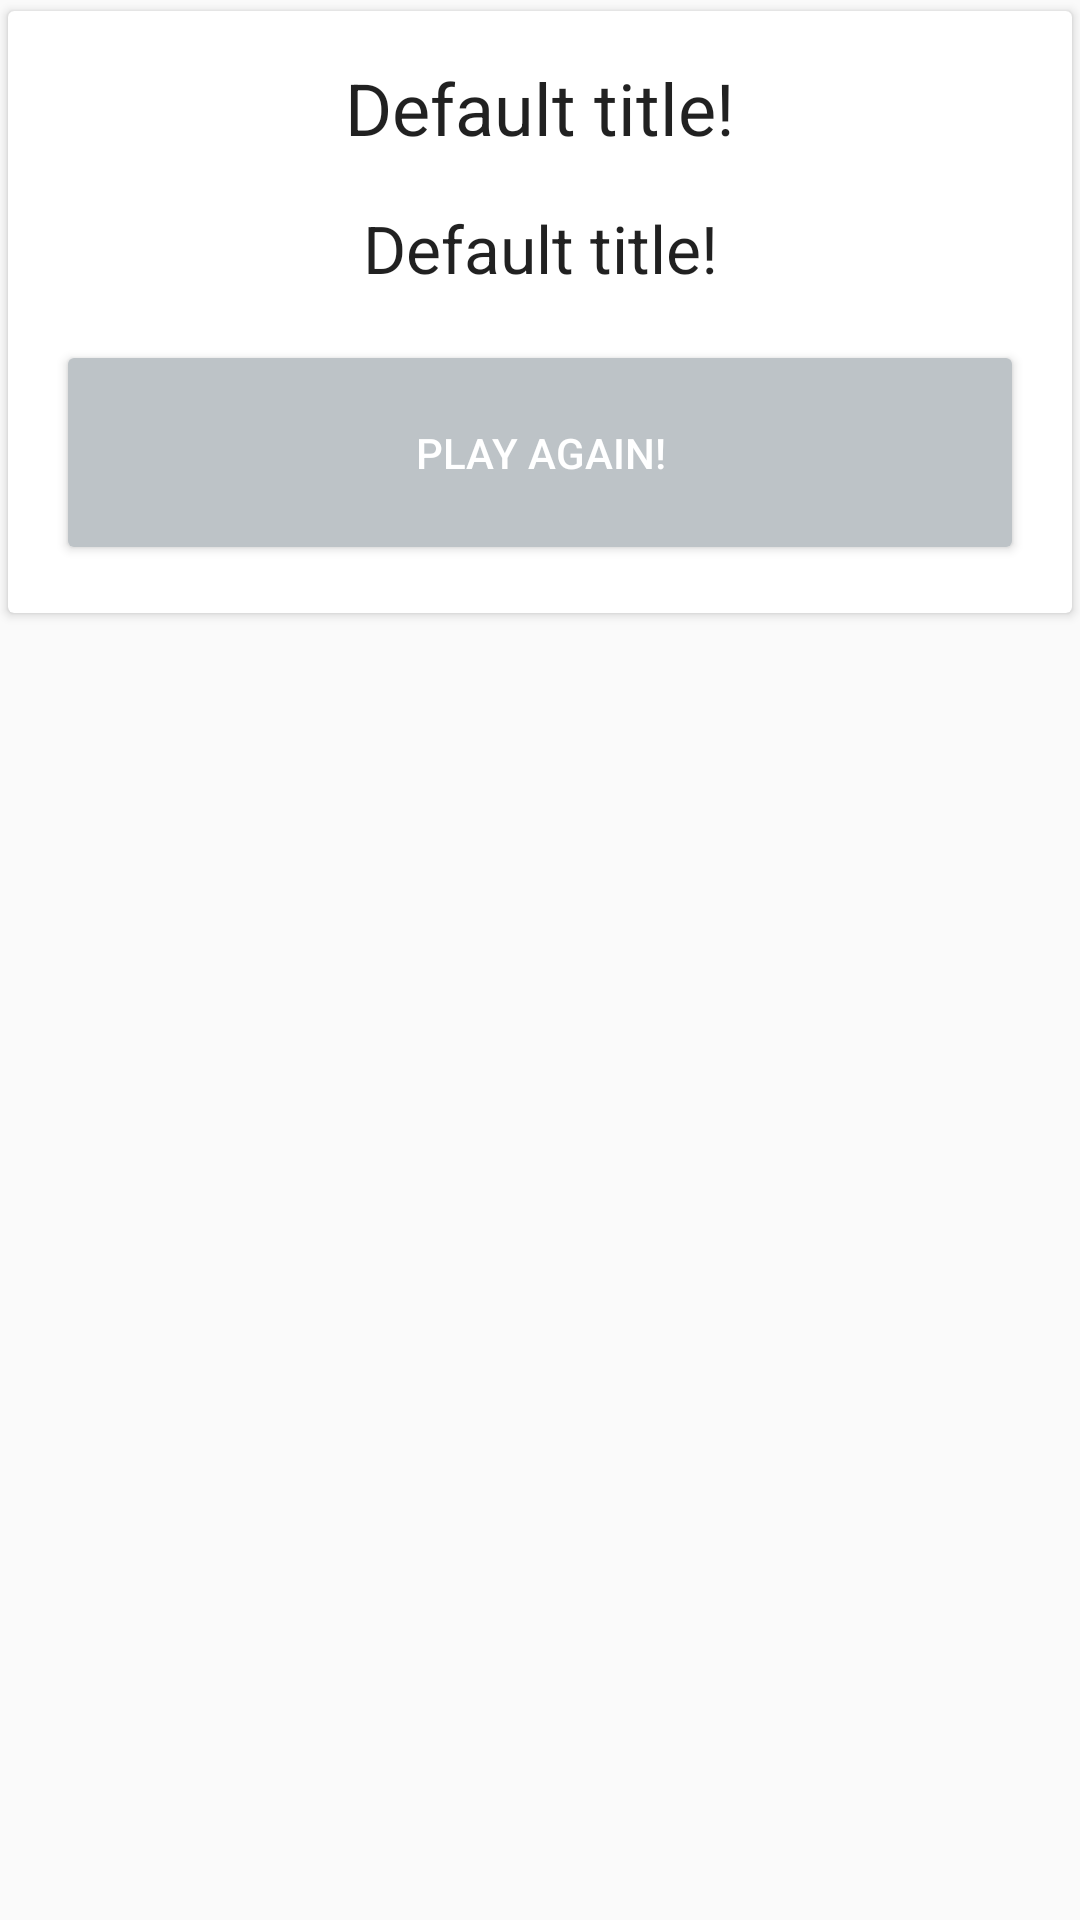

Reconstruct the res/layout file that produces this screen, plus the resources it refers to.
<!-- AndroidManifest.xml: application theme AppTheme -->
<!-- res/layout/fragment_result_mexican.xml -->
<LinearLayout xmlns:android="http://schemas.android.com/apk/res/android"
    xmlns:app="http://schemas.android.com/apk/res-auto"
    android:layout_width="match_parent"
    android:layout_height="match_parent"
    android:orientation="vertical">

    <android.support.v7.widget.CardView
        android:layout_width="match_parent"
        android:layout_height="wrap_content"
        app:cardUseCompatPadding="true">

        <LinearLayout
            android:layout_width="match_parent"
            android:layout_height="wrap_content"
            android:orientation="vertical">

            <TextView
                android:id="@+id/tvTitle"
                android:layout_width="match_parent"
                android:layout_height="wrap_content"
                android:layout_marginLeft="@dimen/spacing_large"
                android:layout_marginRight="@dimen/spacing_large"
                android:layout_marginTop="@dimen/spacing_large"
                android:text="@string/title_default"
                android:textAlignment="center"
                android:textAppearance="@style/TextAppearance.AppCompat.Headline" />

            <TextView
                android:id="@+id/tvStake"
                android:layout_width="match_parent"
                android:layout_height="wrap_content"
                android:layout_marginLeft="@dimen/spacing_large"
                android:layout_marginRight="@dimen/spacing_large"
                android:layout_marginTop="@dimen/spacing_large"
                android:text="@string/title_default"
                android:textAlignment="center"
                android:textAppearance="@style/TextAppearance.AppCompat.Large" />

            <Button
                android:id="@+id/btnPlayAgain"
                style="@style/Widget.AppCompat.Button.Colored"
                android:layout_width="match_parent"
                android:layout_height="75dp"
                android:layout_marginBottom="@dimen/spacing_large"
                android:layout_marginLeft="@dimen/spacing_large"
                android:layout_marginRight="@dimen/spacing_large"
                android:layout_marginTop="@dimen/spacing_large"
                android:text="@string/button_play_again" />

        </LinearLayout>

    </android.support.v7.widget.CardView>

</LinearLayout>
<!-- resources referenced by this layout -->
<resources>
  <dimen name="spacing_large">16dp</dimen>
  <string name="button_play_again">Play again!</string>
  <string name="title_default">Default title!</string>
  <style name="AppTheme" parent="Theme.AppCompat.Light.DarkActionBar">
          
          <item name="colorPrimary">@color/colorPrimary</item>
          <item name="colorPrimaryDark">@color/colorPrimaryDark</item>
          <item name="colorAccent">@color/colorAccent</item>
      </style>
  <color name="colorPrimary">#4EB3EB</color>
  <color name="colorPrimaryDark">#209BE2</color>
  <color name="colorAccent">#bdc3c7</color>
</resources>
